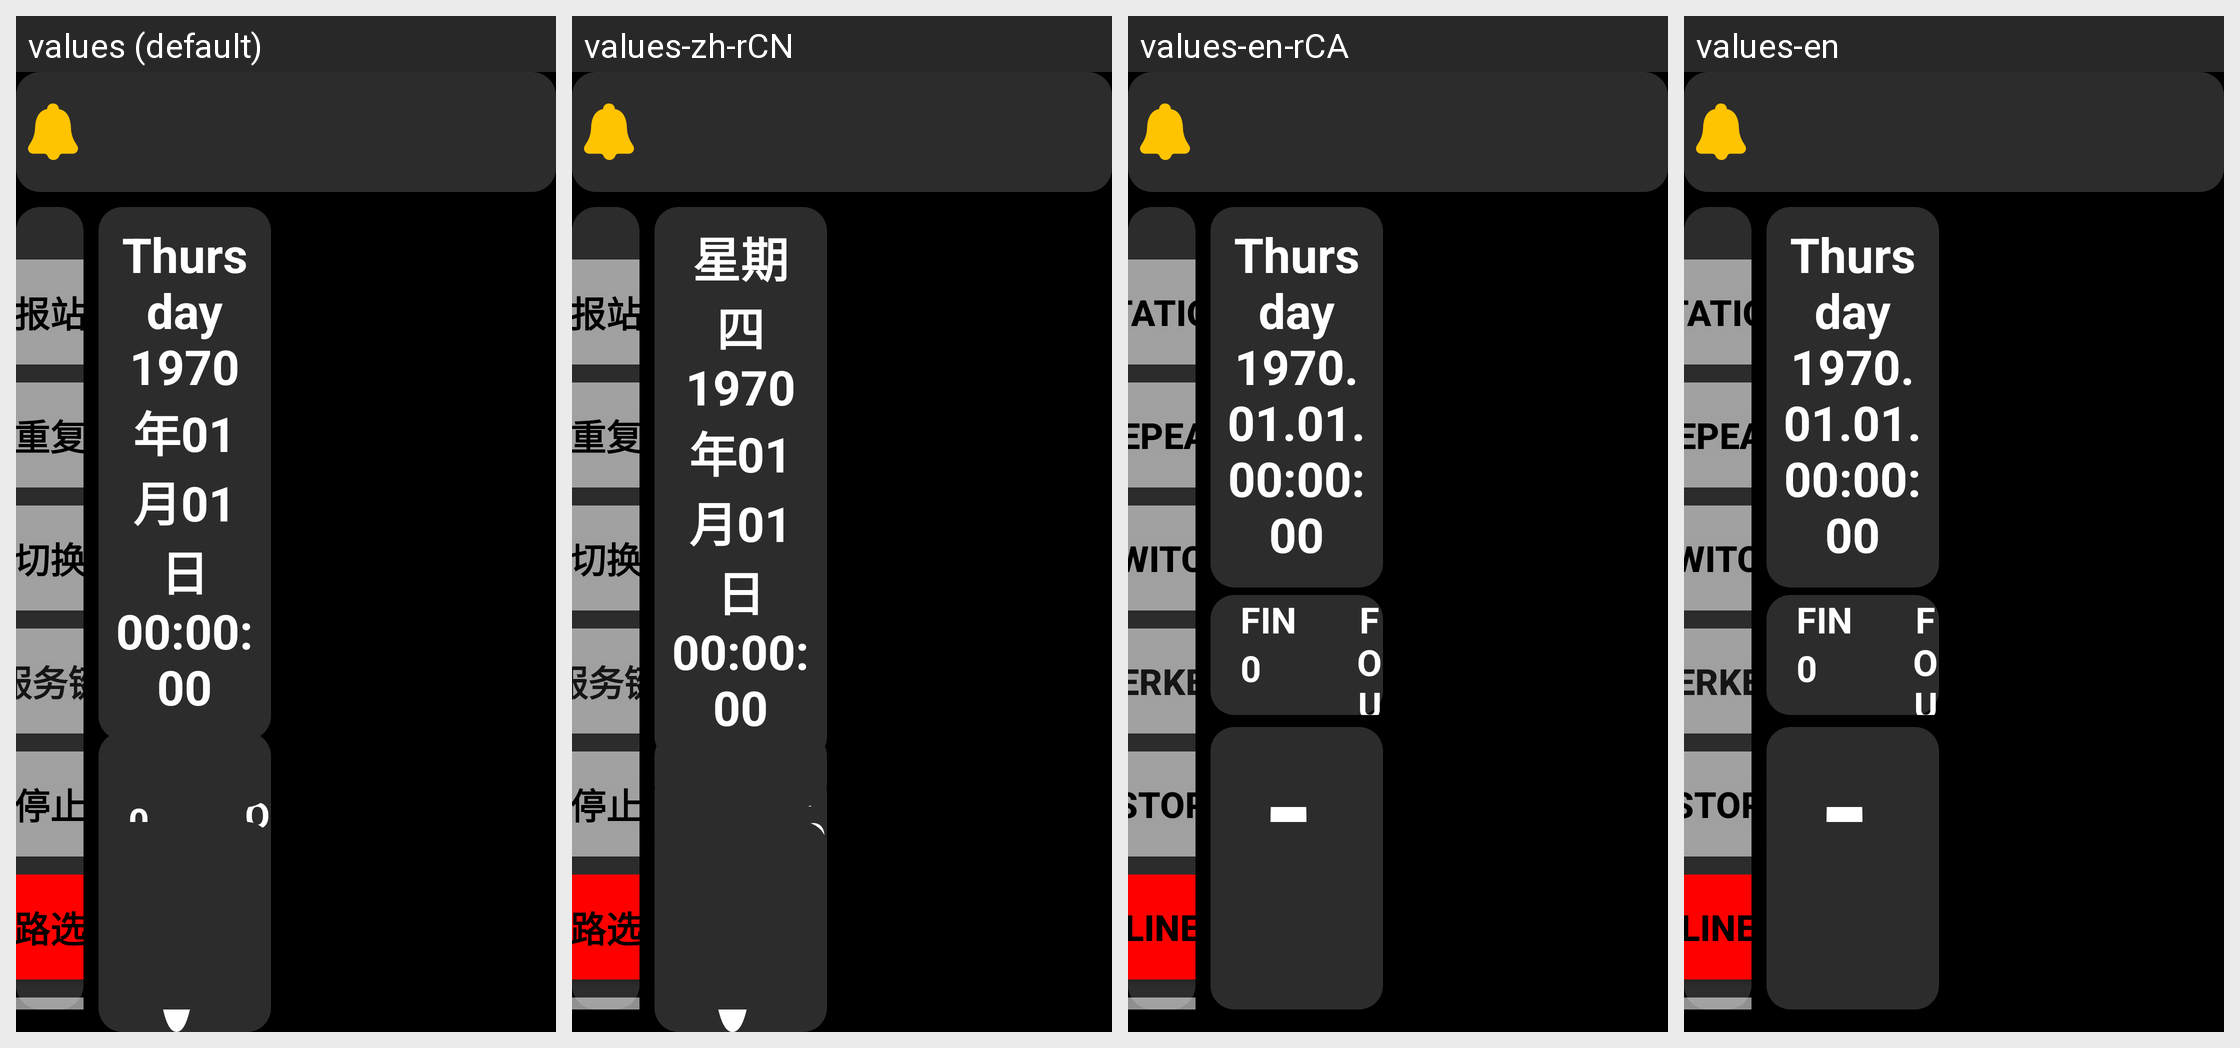

Locale-by-locale string values for the Android screen shown in this grid:
Android screen res/layout/act_main.xml rendered under 4 locales, left to right: values (default), values-zh-rCN, values-en-rCA, values-en. Device: Nexus 5 (rendered at 1080×1920; each locale shown at half size, 540×960, under a caption strip naming it); theme AppTheme.
Other locales in the repository, not shown: values-ko-rKR.
Strings drawn on this screen, with the default value and each locale's value (text and hints the layout hard-codes, and strings that could not be matched under every locale, appear in the picture but are not listed):

main_ser
  values: 服务键
  values-zh-rCN: 服务键
  values-en-rCA: SERKEY
  values-en: SERKEY

main_cease
  values: 停止
  values-zh-rCN: 停止
  values-en-rCA: STOP
  values-en: STOP
